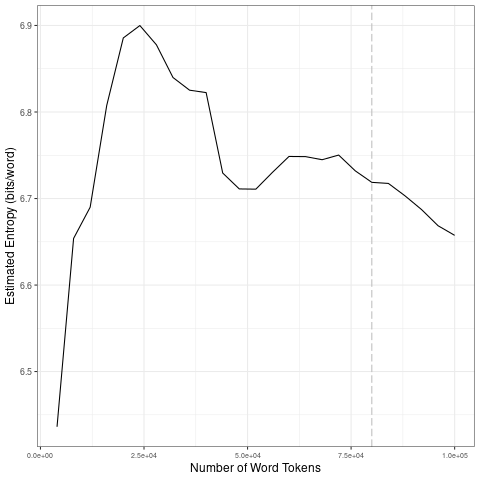

The file beside this chart, header and first rows:
file, entropy.Corpus.Size, entropy.Entropy, sd.Corpus.Size, sd.SD
data/2021_by_es/2021-01-11_tokens_1-gram…, 4000, 6.436, 20000, 0.1716
data/2021_by_es/2021-01-11_tokens_1-gram…, 8000, 6.654, 40000, 0.03424
data/2021_by_es/2021-01-11_tokens_1-gram…, 12000, 6.69, 60000, 0.01576
data/2021_by_es/2021-01-11_tokens_1-gram…, 16000, 6.808, 80000, 0.01333
data/2021_by_es/2021-01-11_tokens_1-gram…, 20000, 6.886, 1e+05, 0.02451
data/2021_by_es/2021-01-11_tokens_1-gram…, 24000, 6.9, 20000, 0.1716
data/2021_by_es/2021-01-11_tokens_1-gram…, 28000, 6.878, 40000, 0.03424
data/2021_by_es/2021-01-11_tokens_1-gram…, 32000, 6.84, 60000, 0.01576
data/2021_by_es/2021-01-11_tokens_1-gram…, 36000, 6.825, 80000, 0.01333
data/2021_by_es/2021-01-11_tokens_1-gram…, 40000, 6.822, 1e+05, 0.02451
data/2021_by_es/2021-01-11_tokens_1-gram…, 44000, 6.729, 20000, 0.1716
data/2021_by_es/2021-01-11_tokens_1-gram…, 48000, 6.711, 40000, 0.03424
data/2021_by_es/2021-01-11_tokens_1-gram…, 52000, 6.711, 60000, 0.01576
data/2021_by_es/2021-01-11_tokens_1-gram…, 56000, 6.73, 80000, 0.01333
data/2021_by_es/2021-01-11_tokens_1-gram…, 60000, 6.749, 1e+05, 0.02451
data/2021_by_es/2021-01-11_tokens_1-gram…, 64000, 6.748, 20000, 0.1716
data/2021_by_es/2021-01-11_tokens_1-gram…, 68000, 6.745, 40000, 0.03424
data/2021_by_es/2021-01-11_tokens_1-gram…, 72000, 6.75, 60000, 0.01576
data/2021_by_es/2021-01-11_tokens_1-gram…, 76000, 6.732, 80000, 0.01333
data/2021_by_es/2021-01-11_tokens_1-gram…, 80000, 6.719, 1e+05, 0.02451
data/2021_by_es/2021-01-11_tokens_1-gram…, 84000, 6.717, 20000, 0.1716
data/2021_by_es/2021-01-11_tokens_1-gram…, 88000, 6.703, 40000, 0.03424
data/2021_by_es/2021-01-11_tokens_1-gram…, 92000, 6.687, 60000, 0.01576
data/2021_by_es/2021-01-11_tokens_1-gram…, 96000, 6.669, 80000, 0.01333
data/2021_by_es/2021-01-11_tokens_1-gram…, 1e+05, 6.657, 1e+05, 0.02451
